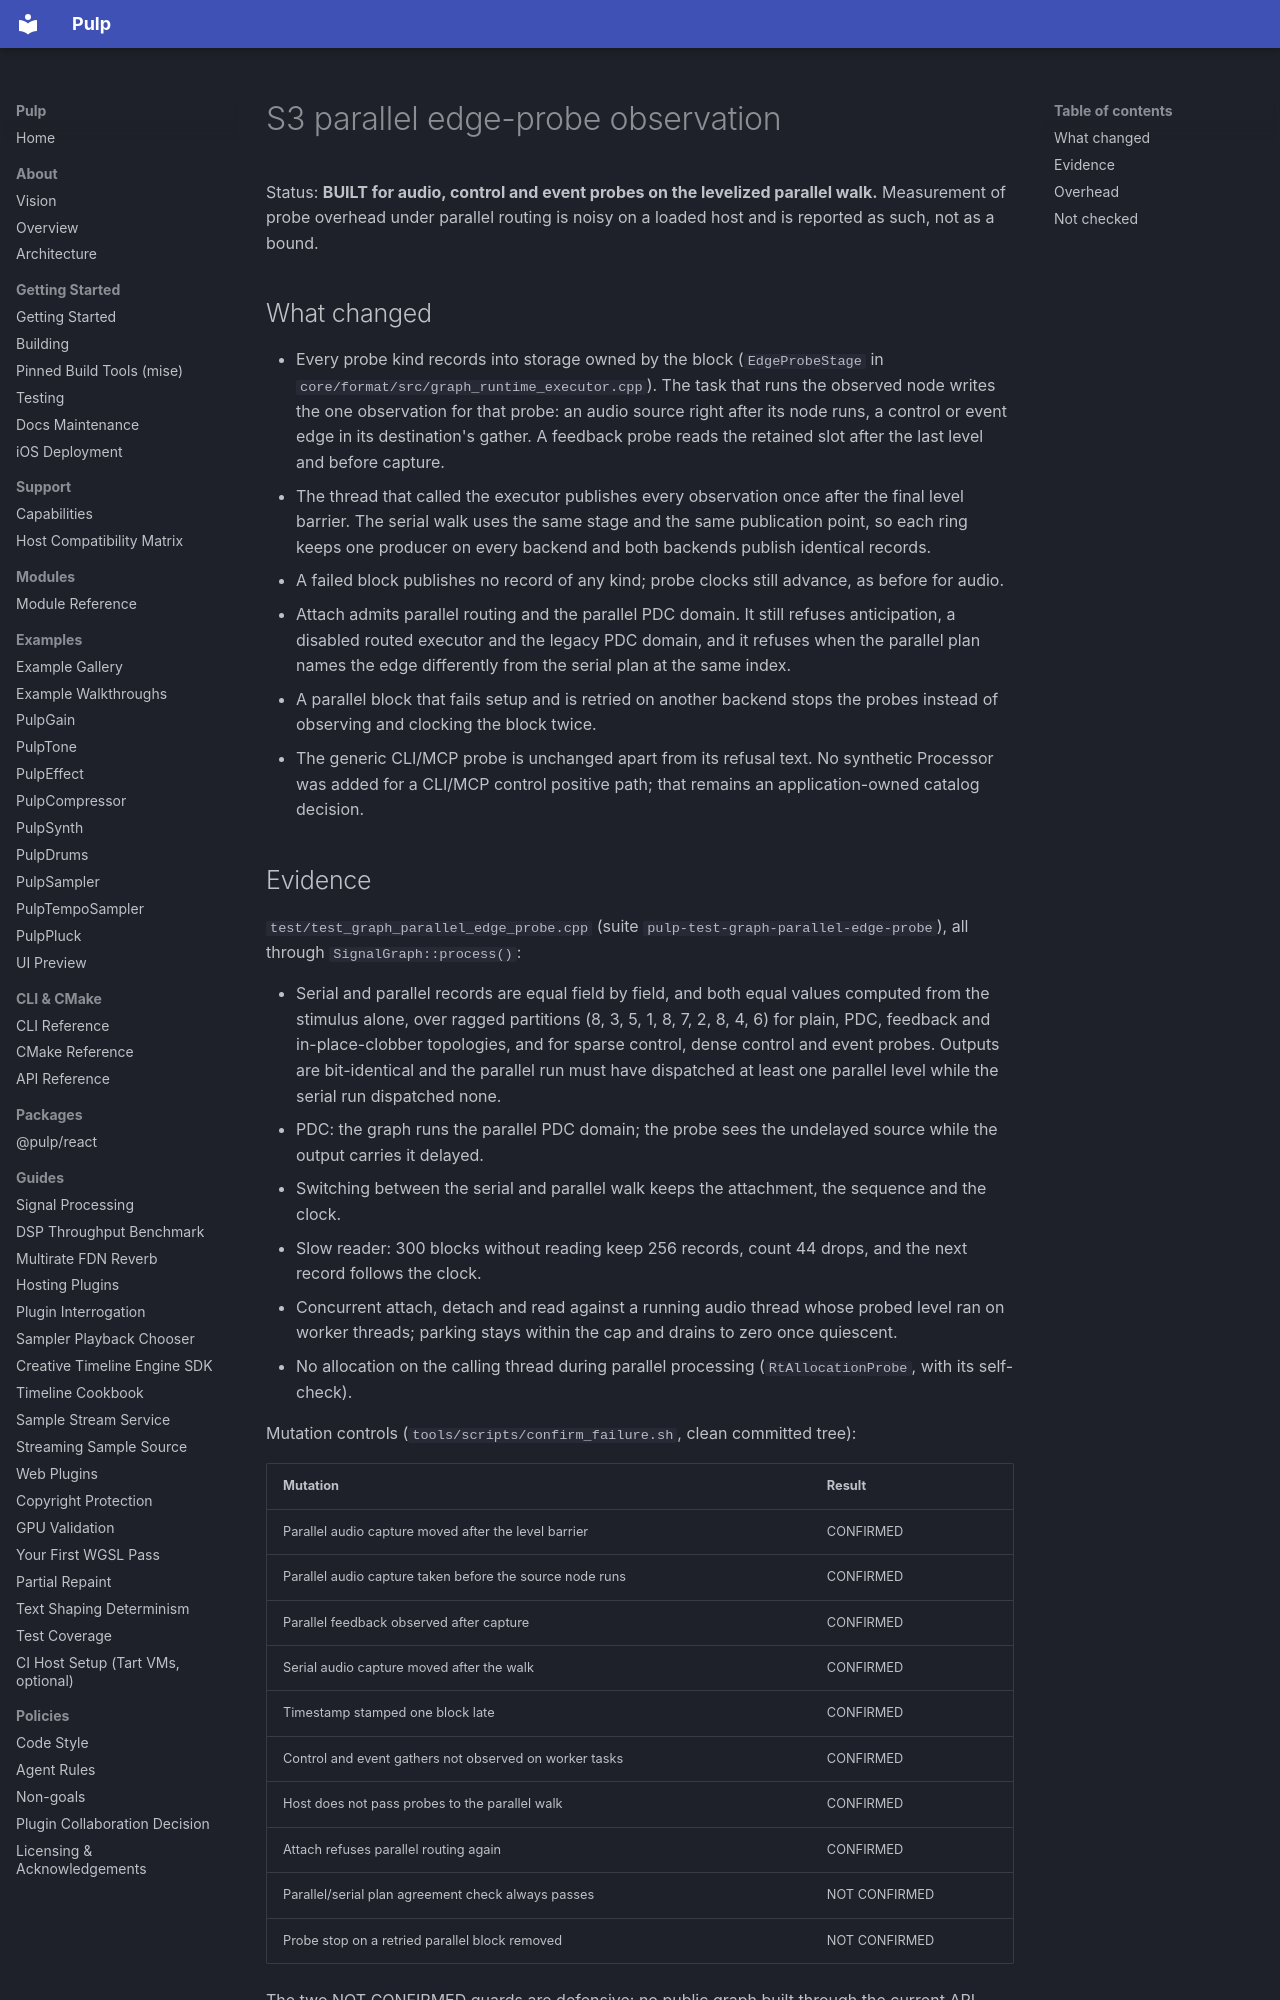

repository: Generous-Corp/pulp · page: graph-program-status/S3-parallel-edge-probes.html · generator: mkdocs

# S3 parallel edge-probe observation

Status: **BUILT for audio, control and event probes on the levelized parallel
walk.** Measurement of probe overhead under parallel routing is noisy on a
loaded host and is reported as such, not as a bound.

## What changed

- Every probe kind records into storage owned by the block
  (`EdgeProbeStage` in `core/format/src/graph_runtime_executor.cpp`). The task
  that runs the observed node writes the one observation for that probe: an
  audio source right after its node runs, a control or event edge in its
  destination's gather. A feedback probe reads the retained slot after the last
  level and before capture.
- The thread that called the executor publishes every observation once after
  the final level barrier. The serial walk uses the same stage and the same
  publication point, so each ring keeps one producer on every backend and both
  backends publish identical records.
- A failed block publishes no record of any kind; probe clocks still advance,
  as before for audio.
- Attach admits parallel routing and the parallel PDC domain. It still refuses
  anticipation, a disabled routed executor and the legacy PDC domain, and it
  refuses when the parallel plan names the edge differently from the serial
  plan at the same index.
- A parallel block that fails setup and is retried on another backend stops the
  probes instead of observing and clocking the block twice.
- The generic CLI/MCP probe is unchanged apart from its refusal text. No
  synthetic Processor was added for a CLI/MCP control positive path; that
  remains an application-owned catalog decision.
